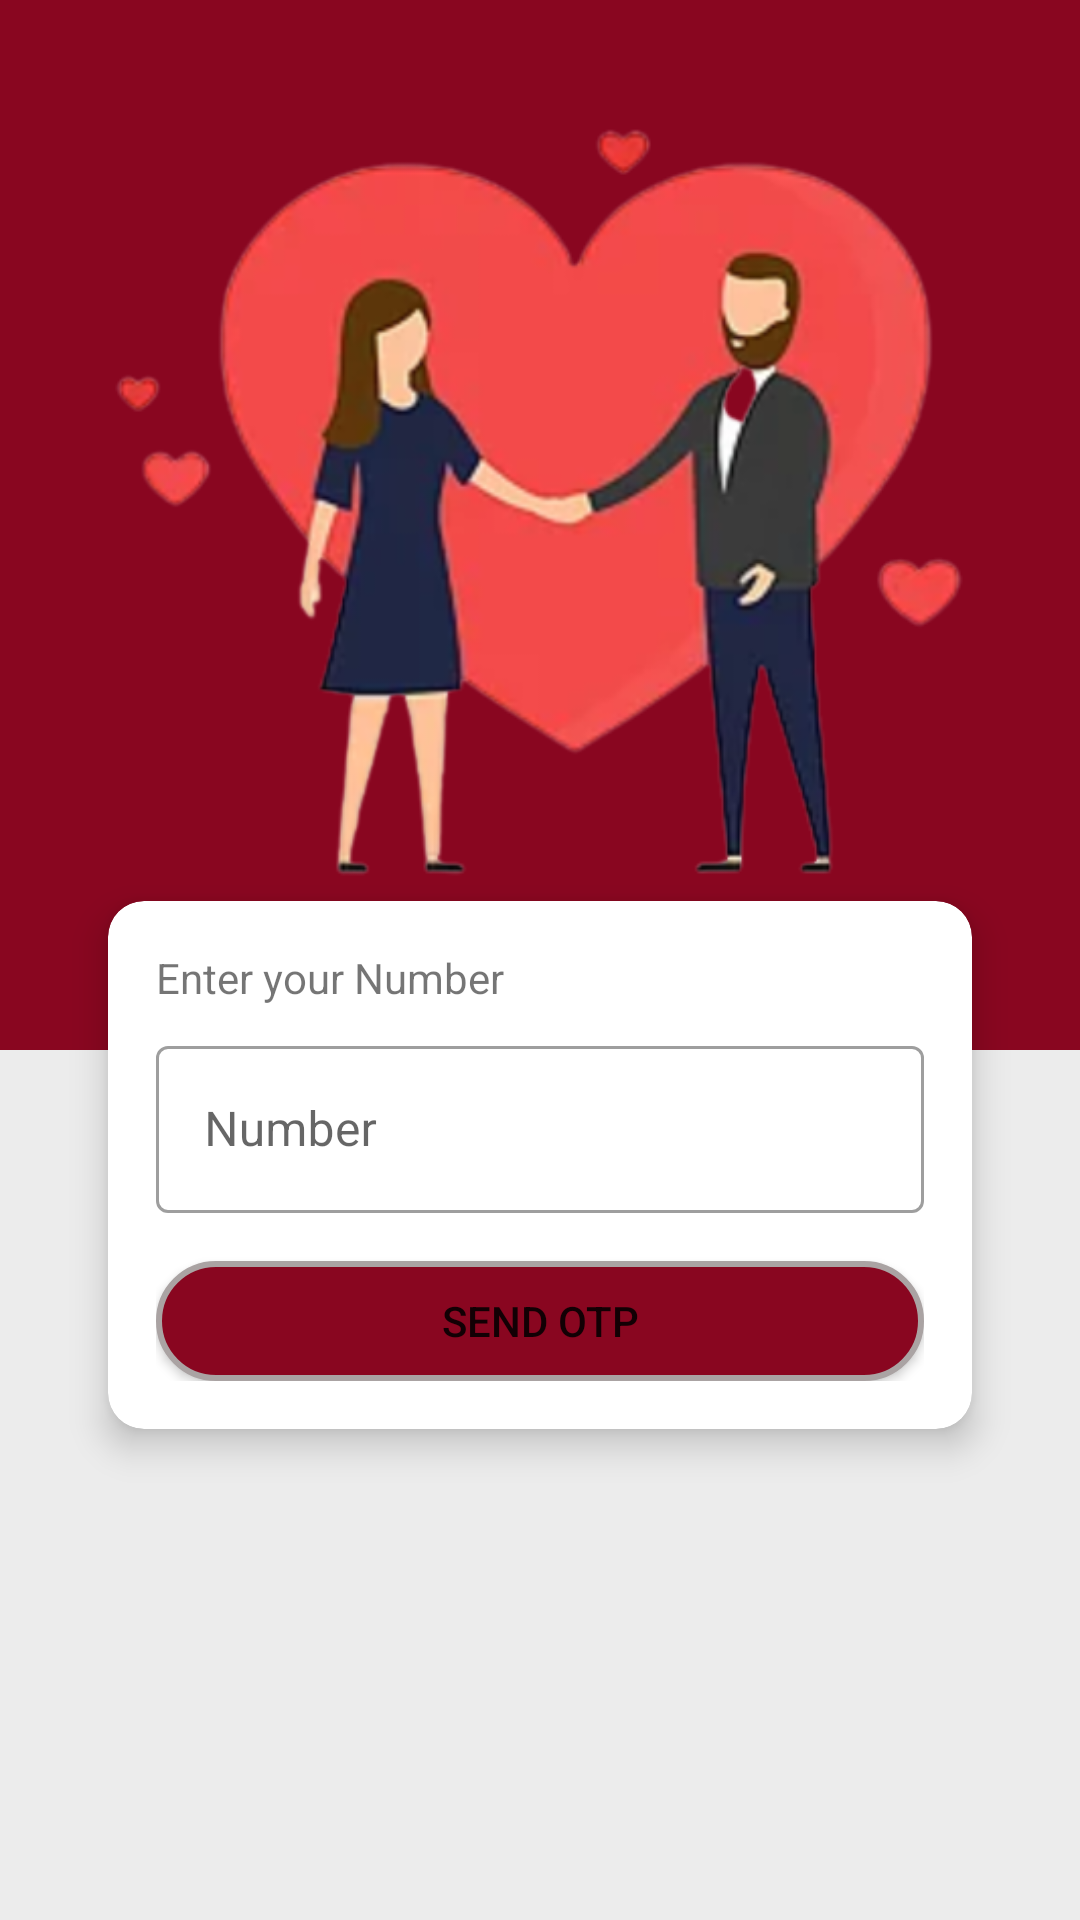

Here is an Android app screen rendered from its layout file. Give the layout XML and the strings, colors and styles it references.
<!-- AndroidManifest.xml: application theme Theme.DatingApp -->
<!-- res/layout/activity_login.xml -->
<?xml version="1.0" encoding="utf-8"?>
<androidx.constraintlayout.widget.ConstraintLayout xmlns:android="http://schemas.android.com/apk/res/android"
    xmlns:app="http://schemas.android.com/apk/res-auto"
    xmlns:tools="http://schemas.android.com/tools"
    android:layout_width="match_parent"
    android:layout_height="match_parent"
    tools:context=".Auth.LoginActivity"
    android:background="@color/bg_light_grey">

    <ImageView
        android:id="@+id/ImgageView2"
        android:layout_width="match_parent"
        android:layout_height="350dp"
        android:src="@drawable/love"
        android:background="@color/colorPrimary"
        app:layout_constraintStart_toStartOf="parent"
        app:layout_constraintTop_toTopOf="parent"
        app:layout_constraintEnd_toEndOf="parent"/>


    <com.google.android.material.card.MaterialCardView
        android:id="@+id/numberLayout"
        android:layout_width="match_parent"
        android:layout_height="wrap_content"
        android:layout_marginTop="-50dp"
        android:layout_marginHorizontal="36dp"
        app:cardCornerRadius="12dp"
        app:cardElevation="7dp"
        app:layout_constraintTop_toBottomOf="@id/ImgageView2">

        <LinearLayout
            android:layout_width="match_parent"
            android:layout_height="wrap_content"
            android:layout_margin="16dp"
            android:orientation="vertical">

            <TextView
                android:id="@+id/textview1"
                android:layout_width="match_parent"
                android:layout_height="wrap_content"
                android:text="Enter your Number"/>
            
            <com.google.android.material.textfield.TextInputLayout
                android:layout_width="match_parent"
                style="@style/Widget.MaterialComponents.TextInputLayout.OutlinedBox"
                android:layout_marginTop="8dp"
                android:layout_height="match_parent">

                <com.google.android.material.textfield.TextInputEditText
                    android:id="@+id/userNumber"
                    android:layout_width="match_parent"
                    android:layout_height="wrap_content"
                    android:hint="Number"
                    android:inputType="number"
                    android:drawablePadding="12dp"
                    android:drawableLeft="@drawable/call" />

            </com.google.android.material.textfield.TextInputLayout>

            <Button
                android:id="@+id/sendOtp"
                android:layout_width="match_parent"
                android:layout_height="40dp"
                android:text="Send OTP"
                android:layout_marginTop="16dp"
                android:background="@drawable/butn_background"/>
        </LinearLayout>


    </com.google.android.material.card.MaterialCardView>



    <com.google.android.material.card.MaterialCardView
        android:id="@+id/otpLayout"
        android:layout_width="match_parent"
        android:layout_height="wrap_content"
        android:layout_marginTop="-50dp"
        android:layout_marginHorizontal="36dp"
        app:cardCornerRadius="12dp"
        android:visibility="gone"
        app:cardElevation="7dp"
        app:layout_constraintTop_toBottomOf="@id/ImgageView2">

        <LinearLayout
            android:layout_width="match_parent"
            android:layout_height="wrap_content"
            android:layout_margin="16dp"
            android:orientation="vertical">

            <TextView
                android:id="@+id/Txt_txtview1"
                android:layout_width="match_parent"
                android:layout_height="wrap_content"
                android:text="Enter your OTP"/>

            <com.google.android.material.textfield.TextInputLayout
                android:layout_width="match_parent"
                style="@style/Widget.MaterialComponents.TextInputLayout.OutlinedBox"
                android:layout_marginTop="8dp"
                android:layout_height="match_parent">

                <com.google.android.material.textfield.TextInputEditText
                    android:id="@+id/user0tp"
                    android:layout_width="match_parent"
                    android:layout_height="wrap_content"
                    android:hint="OTP"
                    android:inputType="number"
                    android:drawablePadding="12dp"
                    android:drawableLeft="@drawable/call" />

            </com.google.android.material.textfield.TextInputLayout>

       
            <Button
                android:id="@+id/verifyOtp"
                android:layout_width="match_parent"
                android:layout_height="40dp"
                android:text="Verify  OTP"
                android:layout_marginTop="16dp"
                android:background="@drawable/butn_background"/>
        </LinearLayout>


    </com.google.android.material.card.MaterialCardView>






</androidx.constraintlayout.widget.ConstraintLayout>
<!-- resources referenced by this layout -->
<resources>
  <color name="bg_light_grey">#ECECEC</color>
  <color name="colorPrimary">#890620</color>
  <!-- drawable butn_background (drawable) -->
  <?xml version="1.0" encoding="utf-8"?>
  <selector xmlns:android="http://schemas.android.com/apk/res/android">
  
      <item>
          <shape>
              <solid android:color= "@color/colorPrimary"/>
              <corners android:radius= "32dp"/>
              <stroke android:width="2dp" android:color="#AAA3A3"/>
          </shape>
      </item>
  
  </selector>
  <!-- drawable love: png bitmap (drawable, 112181 bytes) -->
  <style name="Theme.DatingApp" parent="Theme.MaterialComponents.DayNight.DarkActionBar">
          
          <item name="colorPrimary">@color/colorPrimary</item>
          <item name="colorPrimaryVariant">@color/colorPrimary</item>
          <item name="colorOnPrimary">@color/white</item>
          
          <item name="colorSecondary">@color/colorPrimary</item>
          <item name="colorSecondaryVariant">@color/colorPrimary</item>
          <item name="colorOnSecondary">@color/black</item>
          
          <item name="android:statusBarColor">?attr/colorPrimaryVariant</item>
          
      </style>
  <color name="white">#FFFFFFFF</color>
  <color name="black">#FF000000</color>
</resources>
